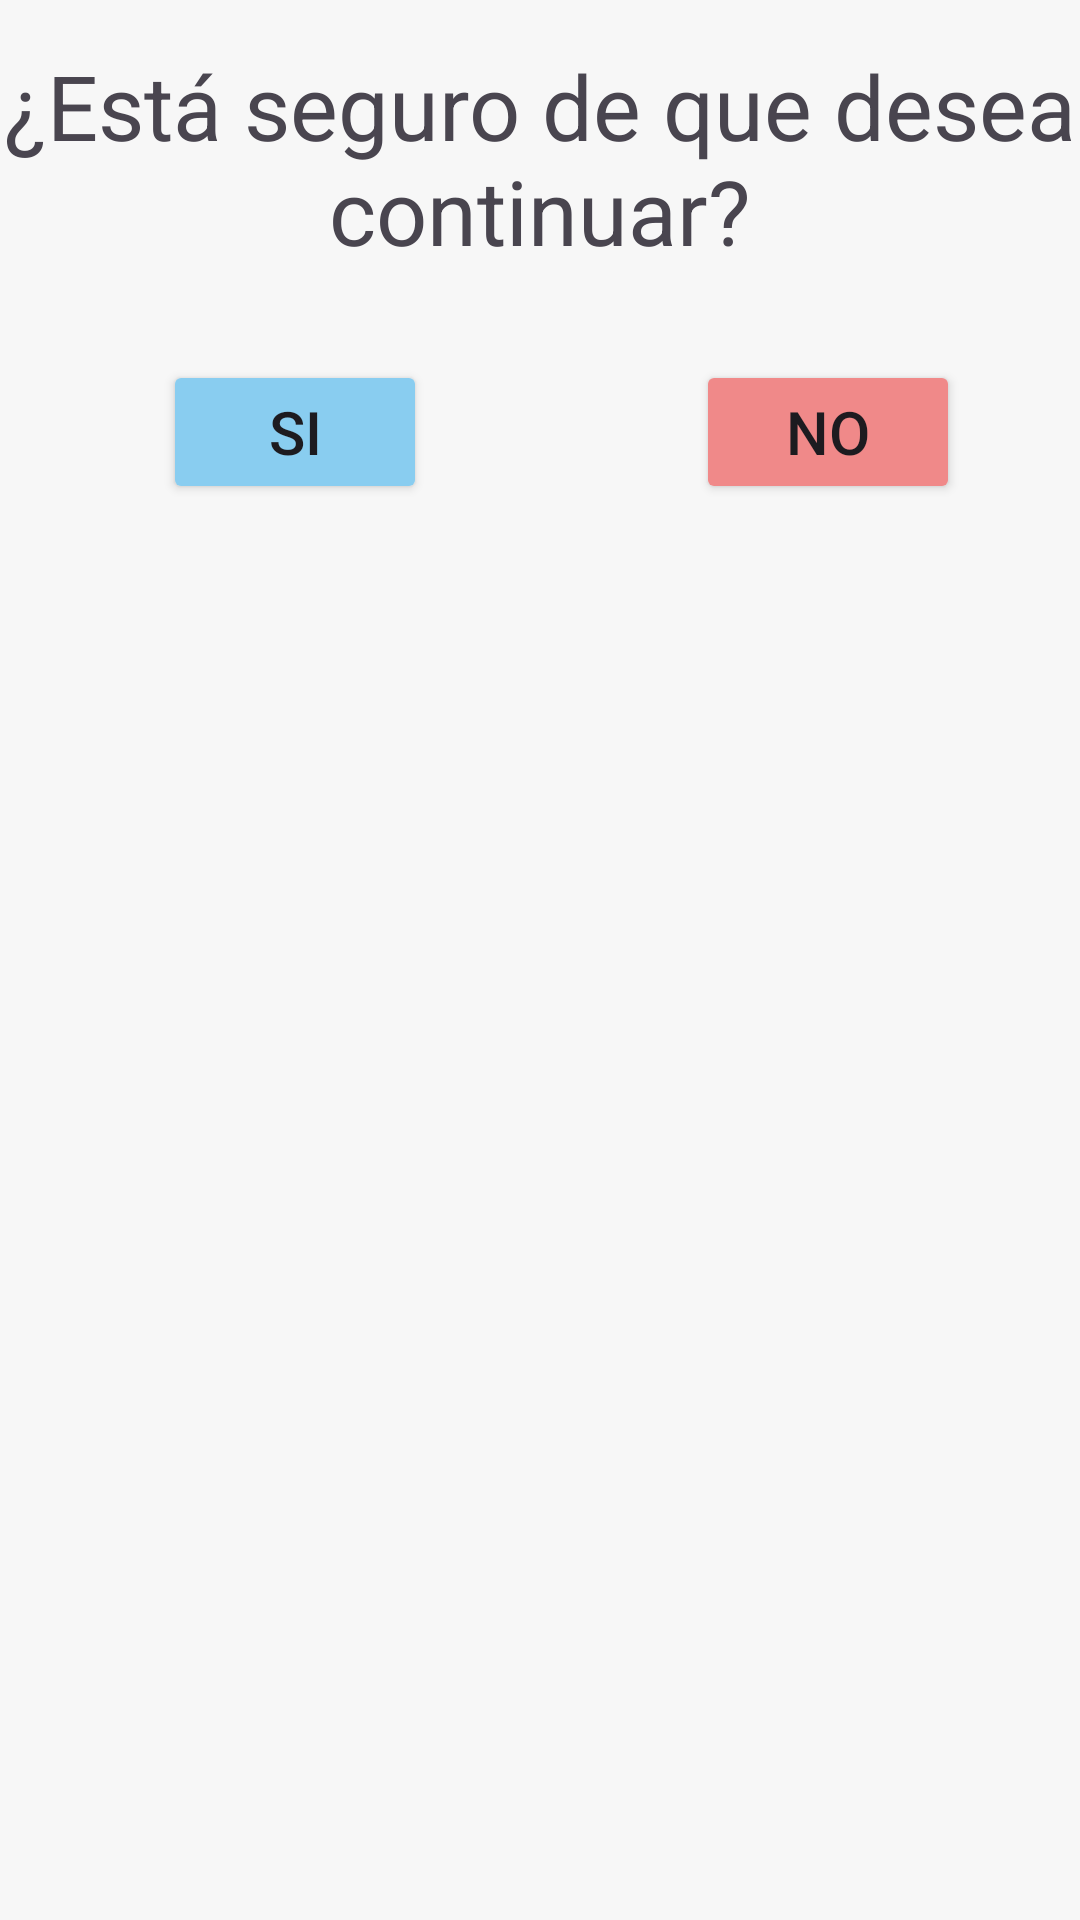

Write the Android layout XML for this screen, with the resource values it uses.
<!-- AndroidManifest.xml: application theme Theme.GestionInventario -->
<!-- res/layout/confirmar_dialog.xml -->
<?xml version="1.0" encoding="utf-8"?>
<androidx.constraintlayout.widget.ConstraintLayout xmlns:android="http://schemas.android.com/apk/res/android"
    xmlns:app="http://schemas.android.com/apk/res-auto"
    android:layout_width="match_parent"
    android:id="@+id/container"
    android:layout_marginTop="300dp"
    android:background="@color/blanco"
    android:layout_height="200dp">

    <TextView
        android:id="@+id/textView3"
        android:layout_width="wrap_content"
        android:layout_height="wrap_content"
        android:text="¿Está seguro de que desea continuar?"
        android:layout_marginTop="15dp"
        android:textSize="30dp"
        android:gravity="center_horizontal"
        app:layout_constraintEnd_toEndOf="parent"
        app:layout_constraintStart_toStartOf="parent"
        app:layout_constraintTop_toTopOf="parent" />

    <Button
        android:id="@+id/boton_si"
        android:layout_width="wrap_content"
        android:layout_height="wrap_content"
        android:layout_marginTop="120dp"
        android:text="SI"
        android:textSize="20dp"
        android:backgroundTint="@color/color_agregar"
        app:layout_constraintEnd_toEndOf="parent"
        app:layout_constraintHorizontal_bias="0.2"
        app:layout_constraintStart_toStartOf="parent"
        app:layout_constraintTop_toTopOf="parent" />

    <Button
        android:id="@+id/boton_no"
        android:layout_width="wrap_content"
        android:layout_height="wrap_content"
        android:layout_marginTop="120dp"
        android:text="NO"
        android:textSize="20dp"
        android:backgroundTint="@color/color_eliminar"
        app:layout_constraintEnd_toEndOf="parent"
        app:layout_constraintHorizontal_bias="0.853"
        app:layout_constraintStart_toStartOf="parent"
        app:layout_constraintTop_toTopOf="parent" />
</androidx.constraintlayout.widget.ConstraintLayout>
<!-- resources referenced by this layout -->
<resources>
  <color name="blanco">#f7f7f7</color>
  <color name="color_agregar">#89cdf0</color>
  <color name="color_eliminar">#f08989</color>
  <style name="Theme.GestionInventario" parent="Base.Theme.GestionInventario" />
  <style name="Base.Theme.GestionInventario" parent="Theme.Material3.DayNight.NoActionBar">
          
          
          <item name="colorPrimary">@color/verde_principal</item>
          <item name="colorPrimaryVariant">@color/verde_sombra</item>
          <item name="colorOnPrimary">@color/blanco_suave</item>
  
          <item name="colorSecondary">@color/amarillo_principal</item>
          <item name="colorSecondaryVariant">@color/verde_luz</item>
          <item name="colorOnSecondary">@color/black</item>
  
          <item name="android:statusBarColor">?attr/colorPrimaryVariant</item>
      </style>
  <color name="verde_principal">#61d474</color>
  <color name="verde_sombra">#10a350</color>
  <color name="blanco_suave">#ebf5ee</color>
  <color name="amarillo_principal">#d0eb96</color>
  <color name="verde_luz">#62f59d</color>
  <color name="black">#FF000000</color>
</resources>
